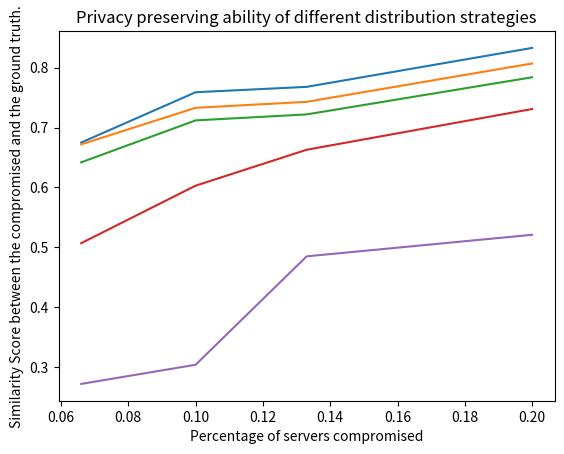

Reproduce this figure in Python.
import matplotlib.pyplot as plt
import numpy as np

x = np.array([0.066, 0.1, 0.133, 0.2])
y1 = np.array([0.675, 0.759, 0.768, 0.833])
y2 = np.array([0.672, 0.733, 0.743, 0.807])
y3 = np.array([0.642, 0.712, 0.722, 0.784])
y4 = np.array([0.507, 0.603, 0.663, 0.731])
y5 = np.array([0.272, 0.304, 0.485, 0.521])

plt.plot(x, y1, label='Round Robin')
plt.plot(x, y2, label='Shift X')
plt.plot(x, y3, label='Secret Pattern')
plt.plot(x, y4, label='Pure Random')
plt.plot(x, y5, label='Pure Random (Segregate)')

plt.title('Privacy preserving ability of different distribution strategies')

plt.xlabel('Percentage of servers compromised')
plt.ylabel('Similarity Score between the compromised and the ground truth.')
plt.show()